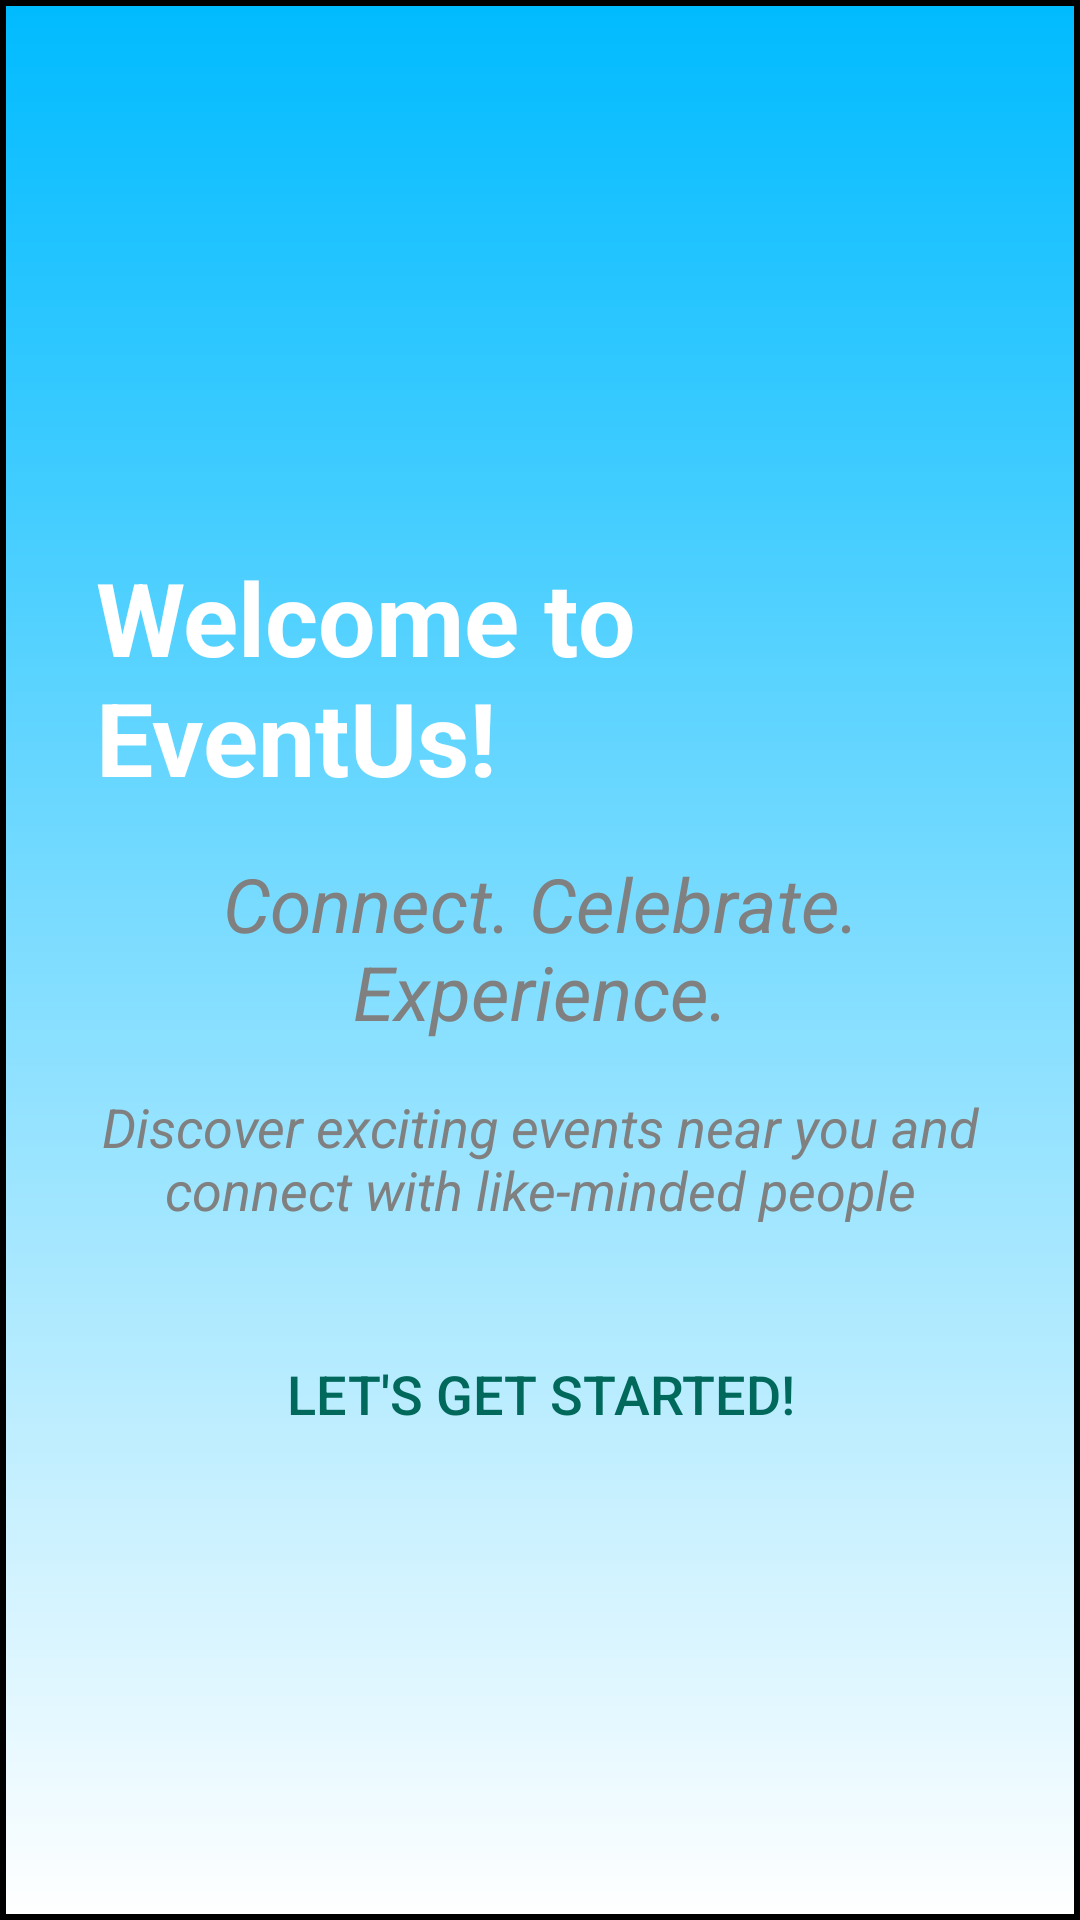

The Android layout XML behind this screen, and the referenced resources:
<!-- AndroidManifest.xml: application theme Theme.EventUs -->
<!-- res/layout/fragment_main.xml -->
<?xml version="1.0" encoding="utf-8"?>
<LinearLayout xmlns:android="http://schemas.android.com/apk/res/android"
    xmlns:app="http://schemas.android.com/apk/res-auto"
    xmlns:tools="http://schemas.android.com/tools"
    android:layout_width="match_parent"
    android:layout_height="match_parent"
    android:background="@drawable/main_background"
    android:gravity="center"
    android:orientation="vertical"
    android:paddingStart="32dp"
    android:paddingEnd="32dp"
    tools:context=".ui.mainScreen.MainMenuUser">

    <ImageView
        android:id="@+id/appLogo"
        android:layout_width="match_parent"
        android:layout_height="wrap_content"
        android:layout_marginTop="0dp"
        android:importantForAccessibility="no"
        android:src="@drawable/app_logo"
        app:layout_constraintBottom_toTopOf="@id/nav_host_fragment"
        app:layout_constraintEnd_toEndOf="parent"
        app:layout_constraintStart_toStartOf="parent"
        app:layout_constraintTop_toTopOf="parent" />

    <TextView
        android:id="@+id/welcomeText"
        android:layout_width="wrap_content"
        android:layout_height="wrap_content"
        android:layout_marginTop="32dp"
        android:text="@string/welcome_to_eventus"
        android:textColor="@android:color/white"
        android:textSize="34sp"
        android:textStyle="bold" />

    <TextView
        android:id="@+id/slogan"
        android:layout_width="wrap_content"
        android:layout_height="wrap_content"
        android:layout_marginTop="16dp"
        android:text="@string/connect_celebrate_experience"
        android:textAlignment="center"
        android:textColor="@color/grey"
        android:textSize="25sp"
        android:textStyle="italic" />

    <TextView
        android:id="@+id/explanationText"
        android:layout_width="wrap_content"
        android:layout_height="wrap_content"
        android:layout_marginTop="16dp"
        android:text="@string/discover_exciting_events_near_you_and_connect_with_like_minded_people"
        android:textAlignment="center"
        android:textColor="@color/grey"
        android:textSize="18sp"
        android:textStyle="italic" />

    <Button
        android:id="@+id/loginRegisterButton"
        android:layout_width="match_parent"
        android:layout_height="wrap_content"
        android:layout_marginStart="24dp"
        android:layout_marginTop="32dp"
        android:layout_marginEnd="24dp"
        android:background="@drawable/rounded_button_background"
        android:text="@string/let_s_get_started"
        android:textColor="#00695C"
        android:textSize="18sp"
        app:cornerRadius="24dp" />

</LinearLayout>
<!-- resources referenced by this layout -->
<resources>
  <color name="grey">#808080</color>
  <!-- drawable main_background (drawable) -->
  <shape xmlns:android="http://schemas.android.com/apk/res/android"
      android:shape="rectangle">
  
      <gradient
          android:startColor="@color/colorButtonDefault"
      android:endColor="@color/white"
      android:angle="200"/>
  
      <padding
          android:left="10dp"
          android:top="10dp"
          android:right="10dp"
          android:bottom="10dp"/>
  
      <stroke
          android:width="2dp"
      android:color="@android:color/black"/>
  
  </shape>
  <string name="connect_celebrate_experience">Connect. Celebrate. Experience.</string>
  <string name="discover_exciting_events_near_you_and_connect_with_like_minded_people">Discover exciting events near you and connect with like-minded people</string>
  <string name="let_s_get_started">Let\'s Get Started!</string>
  <string name="welcome_to_eventus">Welcome to EventUs!</string>
  <style name="Theme.EventUs" parent="Theme.MaterialComponents.DayNight.DarkActionBar">
          
          <item name="colorPrimary">@color/MAIN</item>
          <item name="colorPrimaryVariant">@color/MAIN_VARIANT</item>
          <item name="colorOnPrimary">@color/white</item>
          
          <item name="colorSecondary">@color/MAIN2</item>
          <item name="colorSecondaryVariant">@color/teal_700</item>
          <item name="colorOnSecondary">@color/black</item>
          
          <item name="android:statusBarColor">?attr/colorPrimaryVariant</item>
          
  
          <item name="colorOutline">@color/MAIN_WEAK</item>
          <item name="dividerColor">@color/MAIN_WEAK2</item>
          <item name="windowActionBar">false</item>
          <item name="windowNoTitle">true</item>
      </style>
  <color name="colorButtonDefault">@color/MAIN</color>
  <color name="white">#FFFFFFFF</color>
  <color name="MAIN">#00bbff</color>
  <color name="MAIN_VARIANT">#047098</color>
  <color name="MAIN2">#6FD1F7</color>
  <color name="teal_700">#FF018786</color>
  <color name="black">#FF000000</color>
  <color name="MAIN_WEAK">#D16FD1F7</color>
  <color name="MAIN_WEAK2">#D1556A71</color>
</resources>
